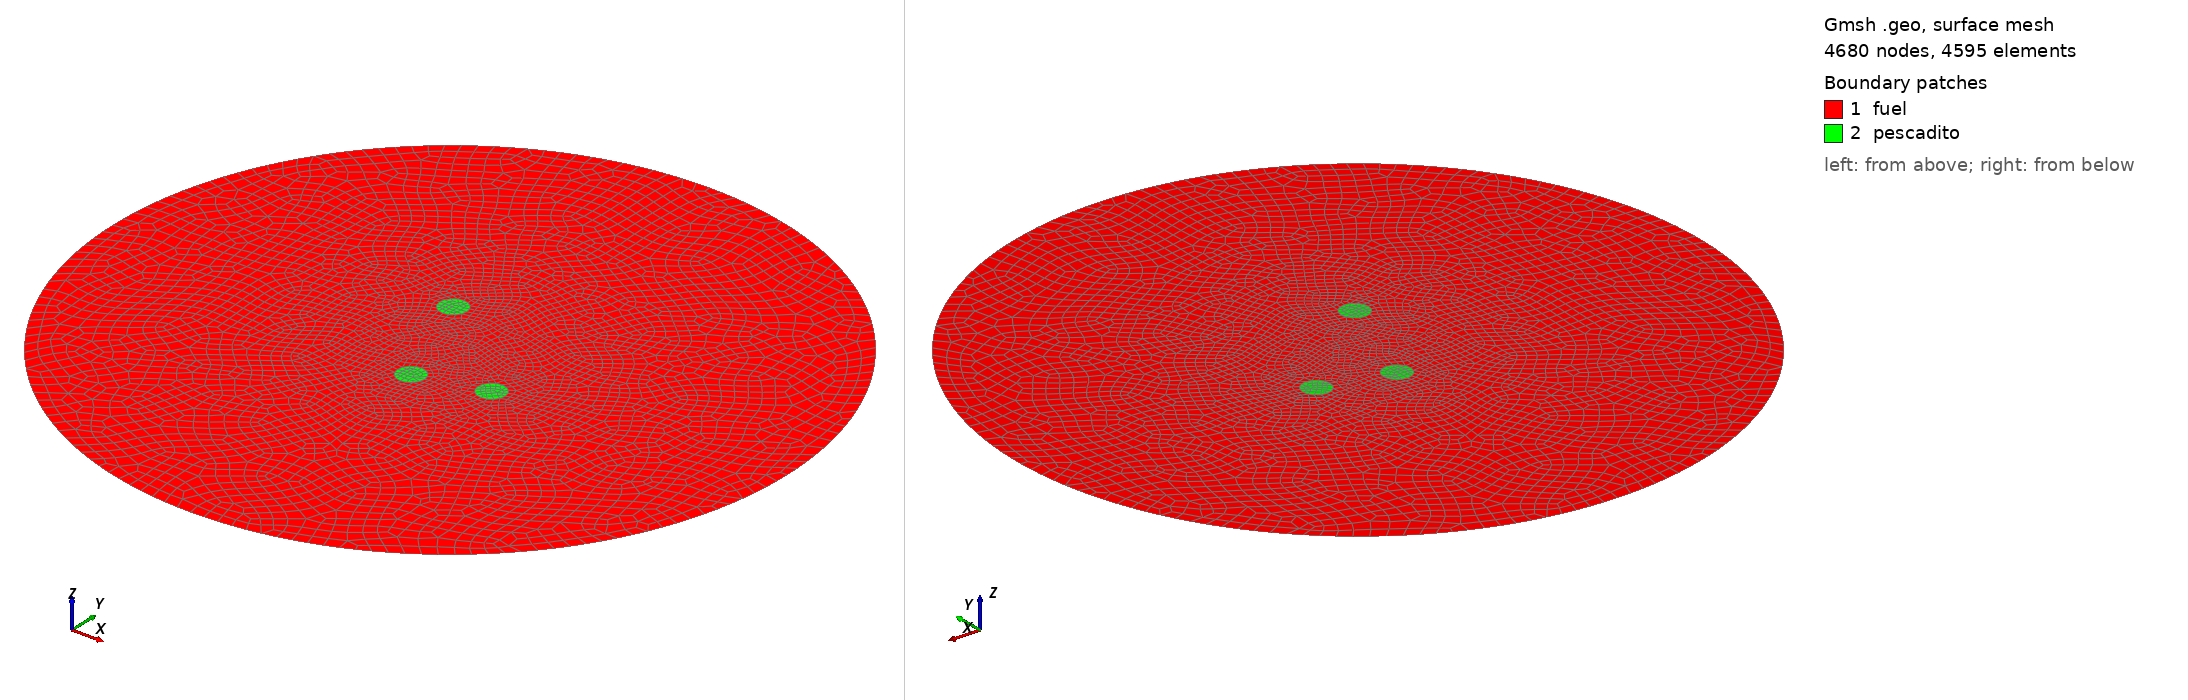

Gmsh geometry script, surface-meshed: 4680 nodes, 4595 surface elements. Boundary patches (legend numbers): 1 fuel, 2 pescadito. Left view from above one corner, right view from below the opposite corner. Legend entries are the model's physical surfaces. The drawing asked Gmsh for element sizes between 1% and 20% of the model's largest extent; the script's own settings can give other sizes.

=== tres-pescaditos-conjugate_fr.geo (drawn) ===
A = 50;     // radio del reactor
a = 2;     // radio del pescadito
lc = 2;    // longitud caracteristica de la mallado

x1 = 10;    // centro del pescado 1
y1 = -5;

x2 = 0;    // centro del pescado 2
y2 = -7.5;

x3 = -6.12532;    // centro del pescado 3
y3 = 8.587;

Mesh.Algorithm = 8;

Point(1) = { 0, 0, 0, lc};             // el circulo grande
Point(2) = { A, 0, 0, lc};
Point(3) = {-A, 0, 0, lc};
Point(4) = { 0, A, 0, lc};
Point(5) = { 0,-A, 0, lc};
Circle(1) = {5, 1, 2};
Circle(2) = {2, 1, 4};
Circle(3) = {4, 1, 3};
Circle(4) = {3, 1, 5};
Line Loop(13) = {2, 3, 4, 1};

Point(8) =  {x1,   y1,   0, 0.5*lc}; // el primer pescado
Point(10) = {x1+a, y1,   0, 0.5*lc};
Point(11) = {x1,   y1+a, 0, 0.5*lc};
Point(12) = {x1-a, y1,   0, 0.5*lc};
Point(13) = {x1,   y1-a, 0, 0.5*lc};
Circle(5) = {13, 8, 10};
Circle(6) = {10, 8, 11};
Circle(7) = {11, 8, 12};
Circle(8) = {12, 8, 13};
Line Loop(14) = {6, 7, 8, 5};

Point(18) = {x2,   y2,   0, 0.5*lc}; // el segundo pescado
Point(20) = {x2+a, y2,   0, 0.5*lc};
Point(21) = {x2,   y2+a, 0, 0.5*lc};
Point(22) = {x2-a, y2,   0, 0.5*lc};
Point(23) = {x2,   y2-a, 0, 0.5*lc};
Circle(9) = {23, 18, 22};
Circle(10) = {22, 18, 21};
Circle(11) = {21, 18, 20};
Circle(12) = {20, 18, 23};
Line Loop(15) = {10, 11, 12, 9};

Point(28) = {x3,   y3,   0, 0.5*lc}; // el tercer pescado
Point(30) = {x3+a, y3,   0, 0.5*lc};
Point(31) = {x3,   y3+a, 0, 0.5*lc};
Point(32) = {x3-a, y3,   0, 0.5*lc};
Point(33) = {x3,   y3-a, 0, 0.5*lc};
Circle(19) = {33, 28, 32};
Circle(20) = {32, 28, 31};
Circle(21) = {31, 28, 30};
Circle(22) = {30, 28, 33};
Line Loop(16) = {20, 21, 22, 19};

Plane Surface(17) = {13, 14, 15, 16};
Recombine Surface (17);

Plane Surface(18) = {14};
Recombine Surface (18);

Plane Surface(19) = {15};
Recombine Surface (19);

Plane Surface(20) = {16};
Recombine Surface (20);

Physical Line(1) = {2, 1, 4, 3};              // condicion de contorno
Physical Surface("fuel") = {17};              // fuel
Physical Surface("pescadito") = {18, 19, 20}; // pescaditos
